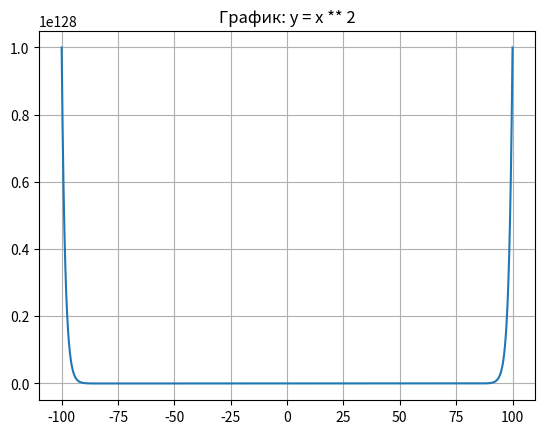

Write the Python code that produced this figure.
import matplotlib.pyplot as plt
import numpy as np
import matplotlib.animation as animation

x = np.linspace(-100, 100, 100000)
y = x ** 64

plt.plot(x,y)
plt.title('График: y = x ** 2')
plt.grid(True)

plt.show()
